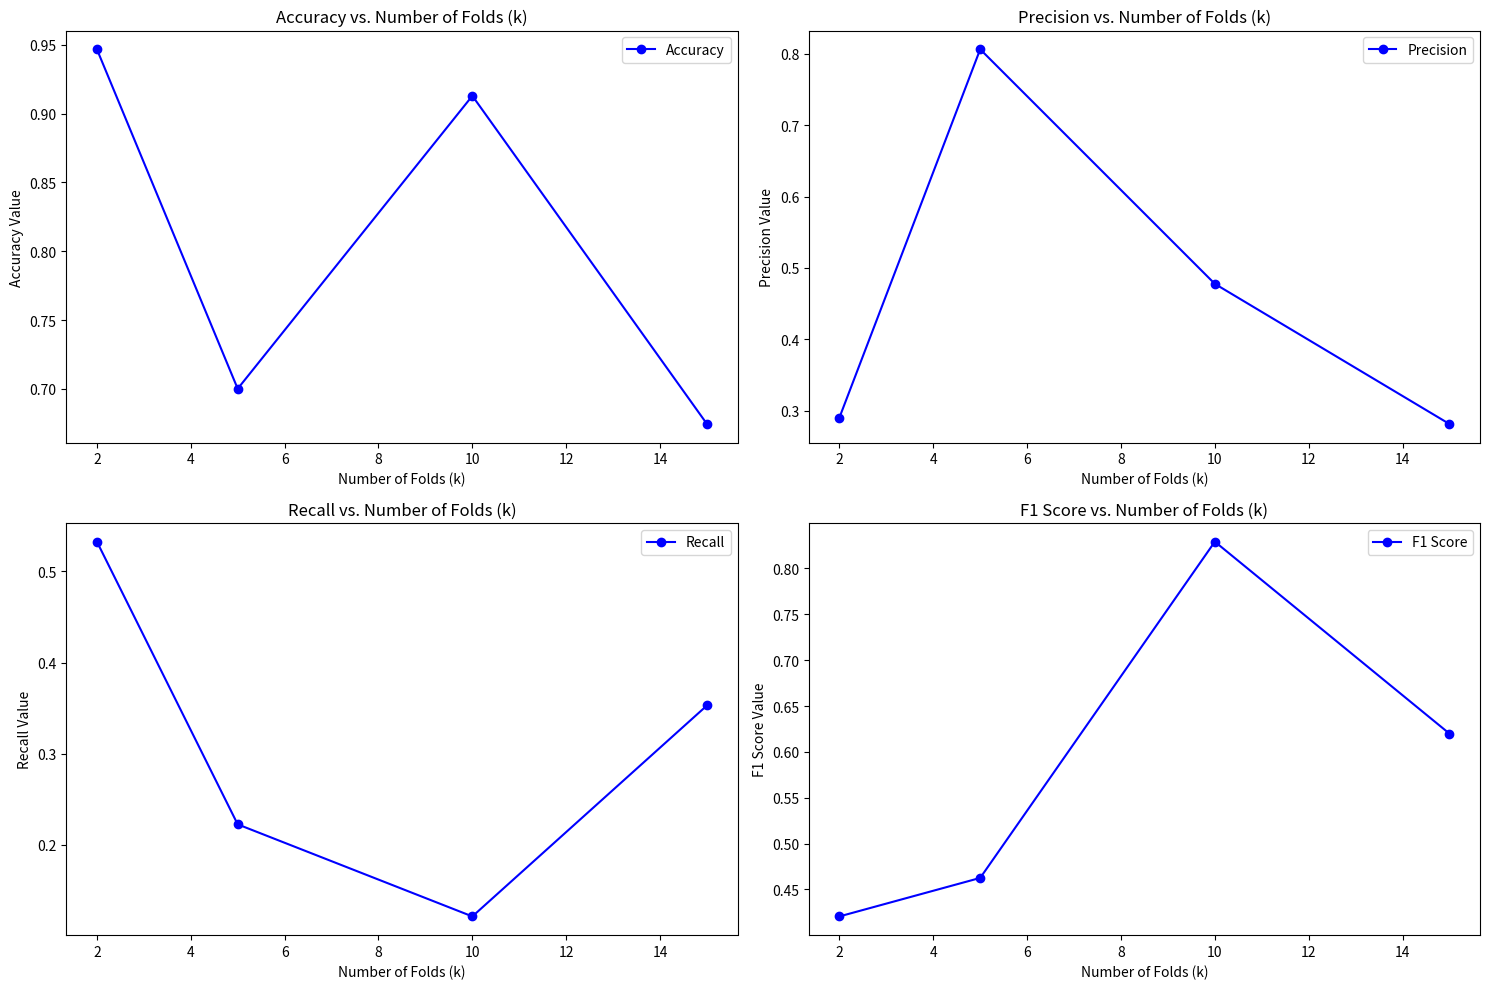

The matplotlib source for this figure:
import matplotlib.pyplot as plt
import seaborn as sns
import numpy as np

# Valores de k que você deseja testar
k_values = [2, 5, 10, 15]

# Dados fictícios para acurácia, precisão, recall e F1-score
accuracy_values = np.random.rand(len(k_values))
precision_values = np.random.rand(len(k_values))
recall_values = np.random.rand(len(k_values))
f1_score_values = np.random.rand(len(k_values))

# Criar gráficos separados para cada métrica
metrics = ['Accuracy', 'Precision', 'Recall', 'F1 Score']

plt.figure(figsize=(15, 10))

for i, metric in enumerate(metrics, start=1):
    # Substituir espaços por underscores ou remover espaços
    metric_name = metric.replace(" ", "_").lower()

    plt.subplot(2, 2, i)
    plt.plot(k_values, eval(f"{metric_name}_values"), marker='o', color='b', label=metric)
    plt.title(f'{metric} vs. Number of Folds (k)')
    plt.xlabel('Number of Folds (k)')
    plt.ylabel(f'{metric} Value')
    plt.legend()

plt.tight_layout()
plt.show()
